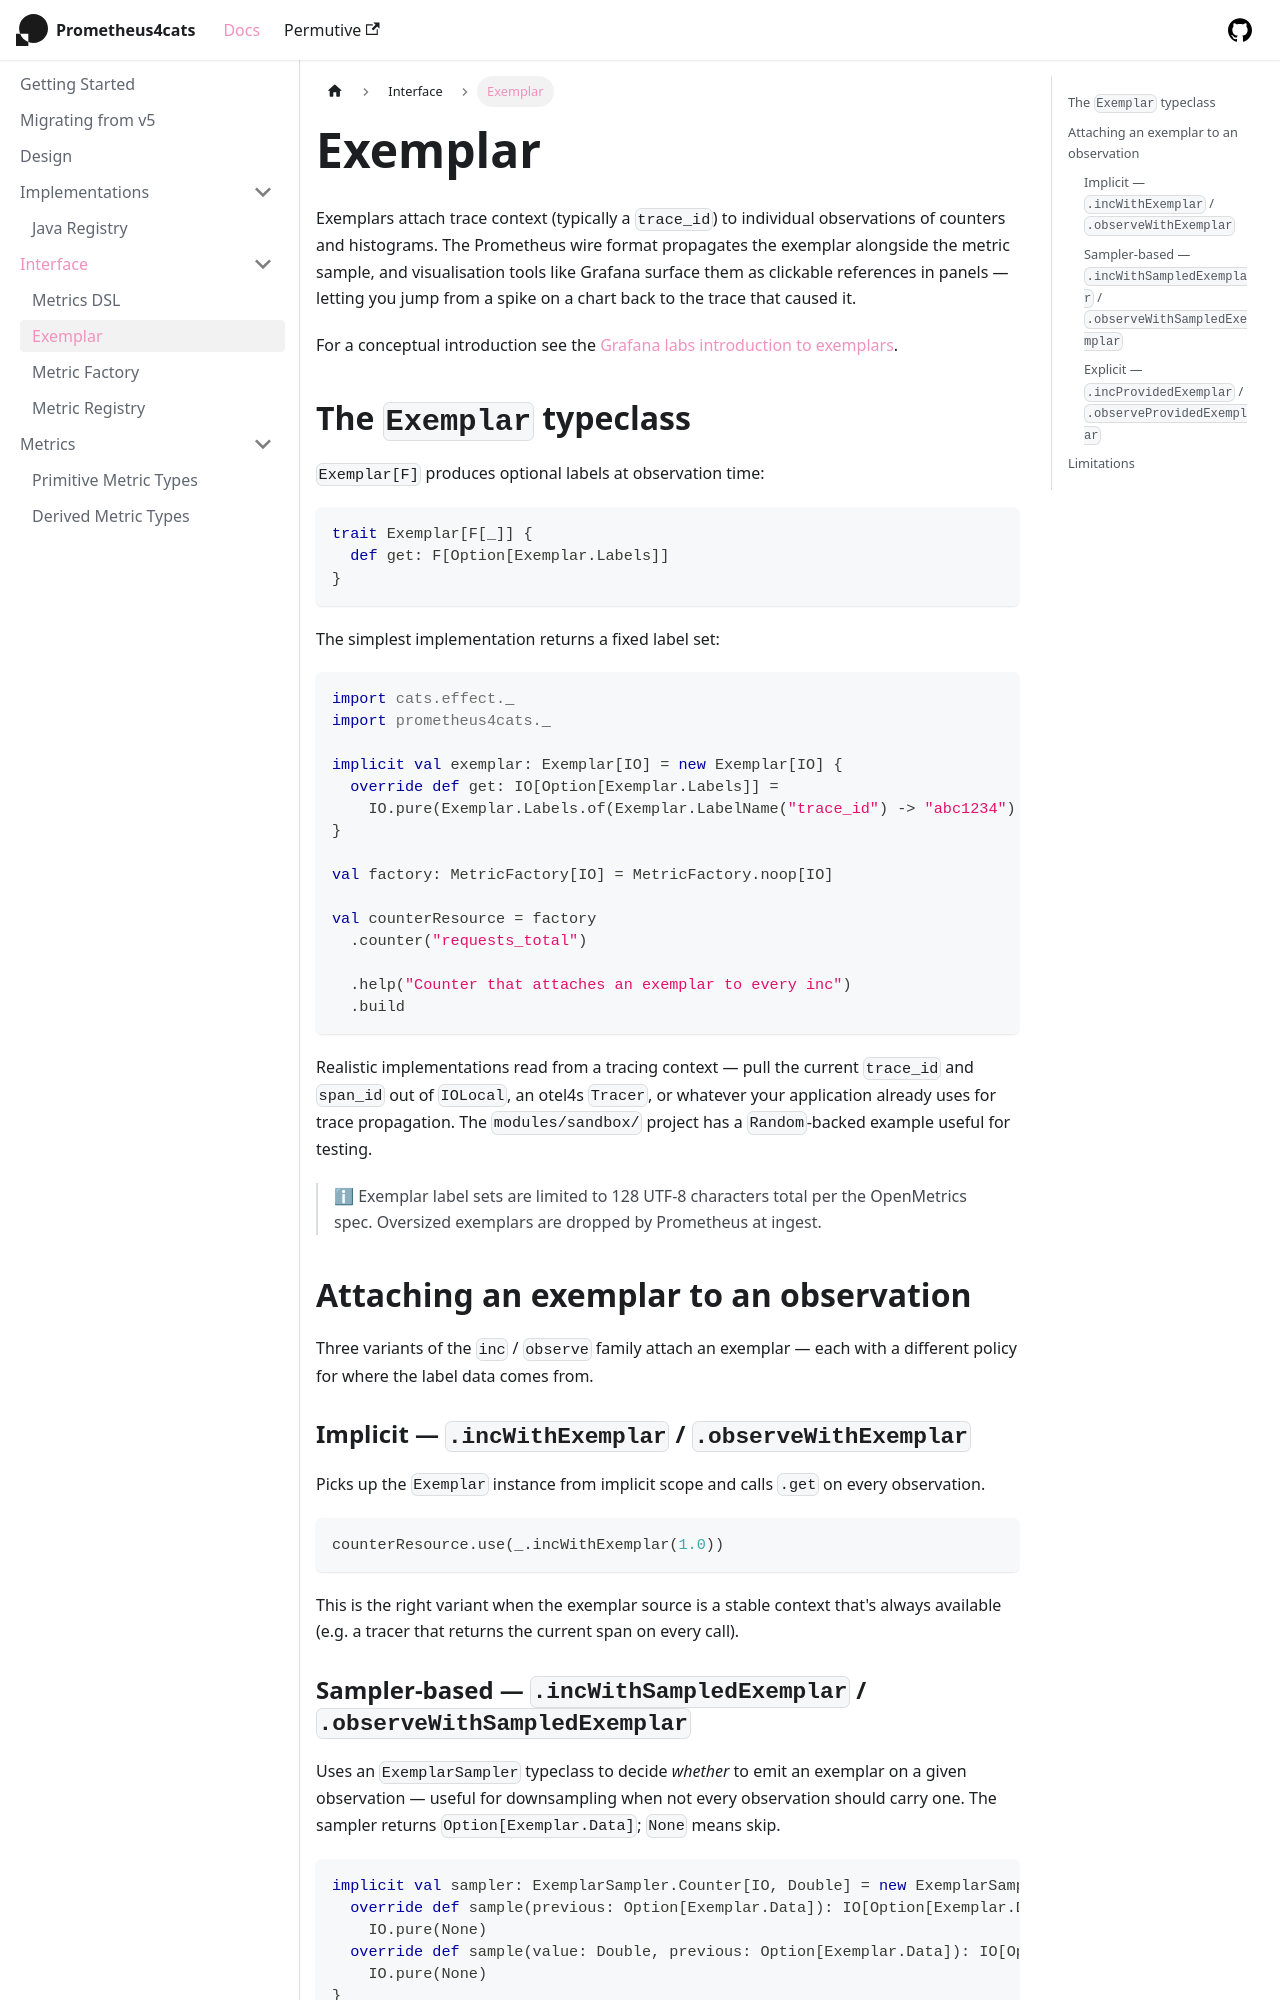

repository: permutive-engineering/prometheus4cats · page: docs/interface/exemplar/index.html · generator: docusaurus

# Exemplar

Exemplars provide a way of linking trace information to metrics. For a detailed explainer see the 
[Grafana labs introduction to exemplars](https://grafana.com/docs/grafana/latest/fundamentals/exemplars/).

Exemplars are implemented in Prometheus4Cats using the `Exemplar` typeclass, which returns an optional map of exemplar
labels. You can provide your own implementation for this, but beware that your label names and values can't be any
longer than 128 UTF-8 characters.
